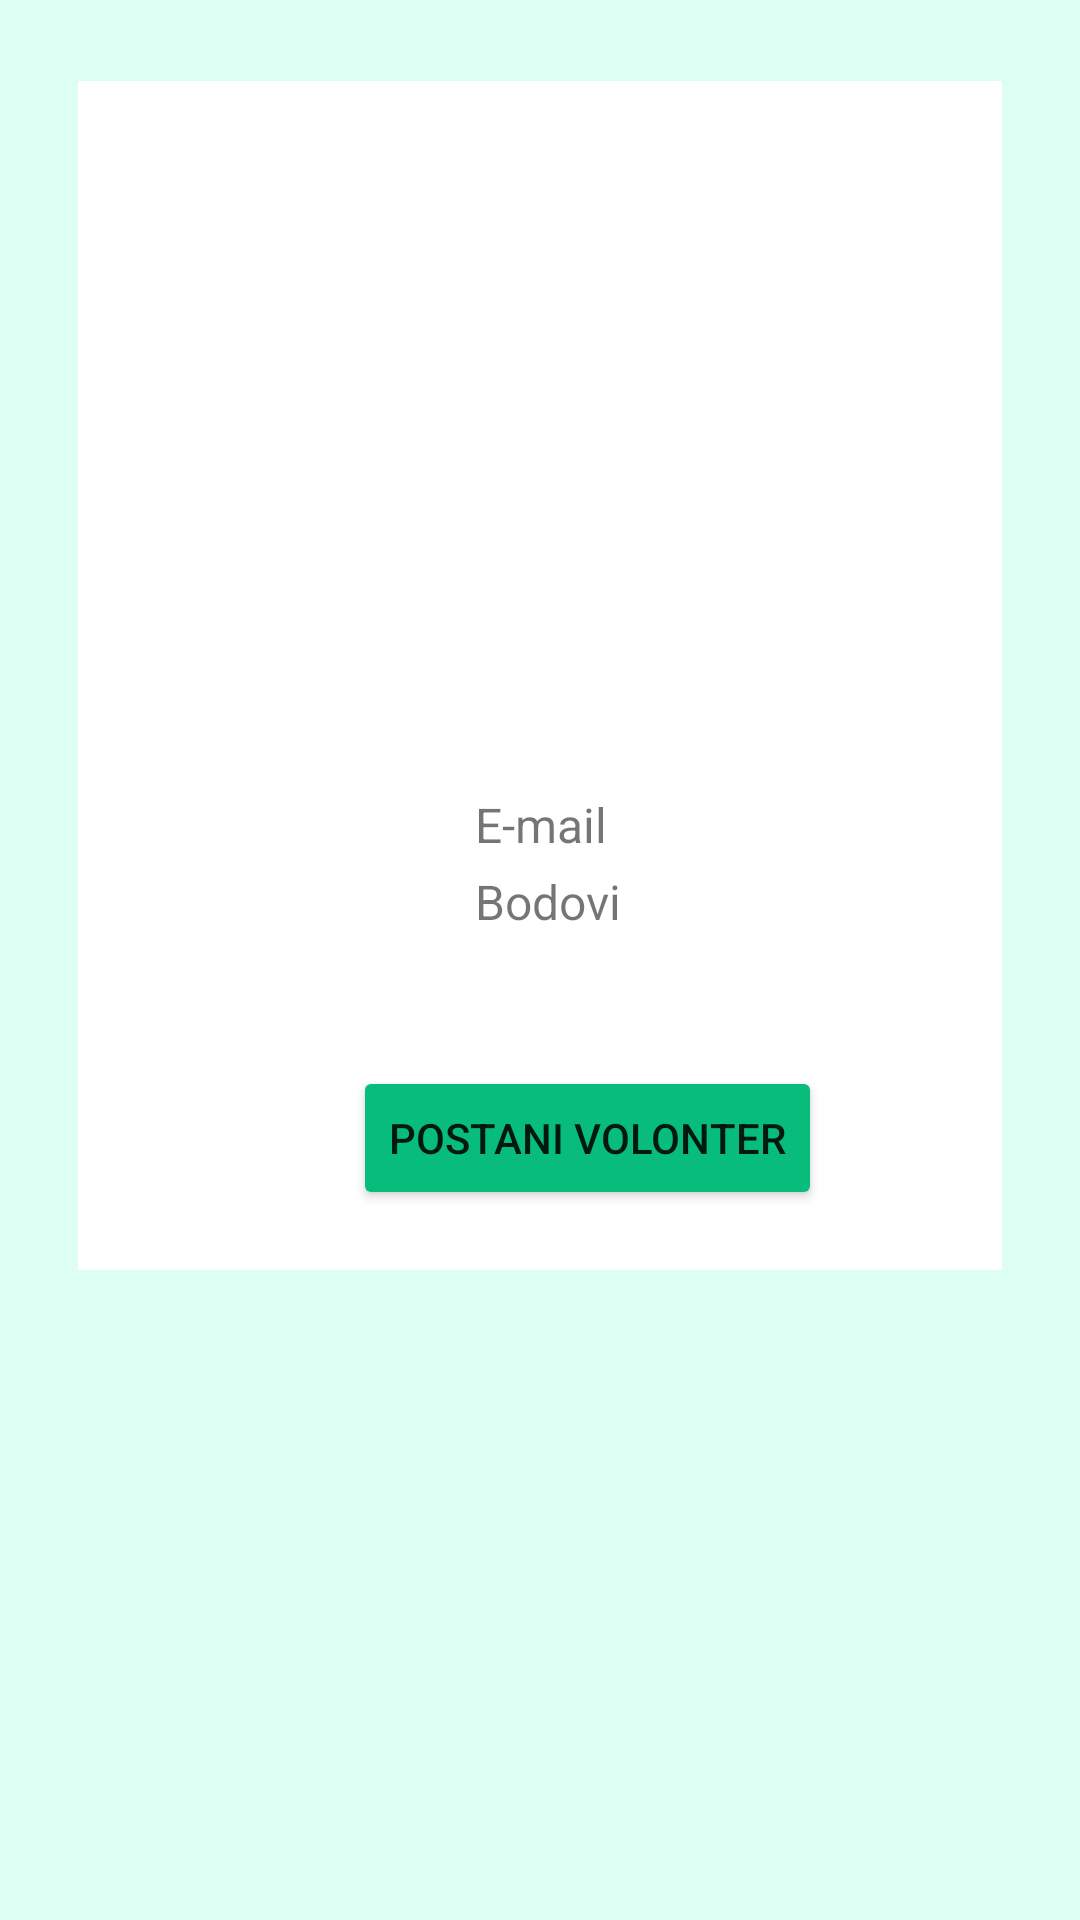

Reconstruct the res/layout file that produces this screen, plus the resources it refers to.
<!-- AndroidManifest.xml: application theme Theme.MyApplication -->
<!-- res/layout/fragment_profile.xml -->
<?xml version="1.0" encoding="utf-8"?>
<LinearLayout xmlns:android="http://schemas.android.com/apk/res/android"
    xmlns:tools="http://schemas.android.com/tools"
    android:layout_width="match_parent"
    android:layout_height="match_parent"
    xmlns:app="http://schemas.android.com/apk/res-auto"
    tools:context=".ProfileFragment"
    android:background="@color/green_light"
    android:orientation="vertical">

    <androidx.cardview.widget.CardView
        android:layout_width="wrap_content"
        android:layout_height="wrap_content"
        android:layout_gravity="center_horizontal"
        android:layout_margin="24dp"
        app:cardUseCompatPadding="true"
        app:cardBackgroundColor="@color/white"
        app:cardElevation="@dimen/spacing_extra_small"
        app:cardCornerRadius="@dimen/spacing_small">

        <LinearLayout
            android:layout_width="300dp"
            android:layout_height="wrap_content"
            android:orientation="vertical"
            android:layout_margin="20dp">

            <ImageView
                android:id="@+id/image_view"
                android:layout_width="170dp"
                android:layout_height="170dp"
                android:layout_gravity="center">
            </ImageView>

            <TextView
                android:id="@+id/name"
                android:layout_width="wrap_content"
                android:layout_height="wrap_content"
                android:layout_gravity="center"
                tools:text="Marina Banov"
                android:textStyle="bold"
                android:textSize="20sp"
                android:layout_marginTop="10dp"
                android:textColor="@color/black"
                />

            <GridLayout
                android:layout_width="wrap_content"
                android:layout_height="wrap_content"
                android:columnCount="2"
                android:rowCount="2"
                android:layout_marginTop="10dp"
                android:layout_marginBottom="10dp"
                android:layout_gravity="center">
                <TextView
                    android:layout_width="wrap_content"
                    android:layout_height="wrap_content"
                    android:text="E-mail"
                    android:layout_marginEnd="15pt"
                    android:textSize="16sp"
                    android:layout_marginBottom="2pt"
                    />
                <TextView
                    android:id="@+id/email_text"
                    android:layout_width="wrap_content"
                    android:layout_height="wrap_content"
                    tools:text="m.banov7@gmail.com"
                    android:textSize="16sp"
                    android:textColor="@color/black"
                    />
                <TextView
                    android:layout_width="wrap_content"
                    android:layout_height="wrap_content"
                    android:text="Bodovi"
                    android:textSize="16sp"
                    />

                <TextView
                    android:id="@+id/points_text"
                    android:layout_width="wrap_content"
                    android:layout_height="wrap_content"
                    tools:text="1500"
                    android:textSize="16sp"
                    android:textColor="@color/black"
                    android:textStyle="bold"
                    />
            </GridLayout>

            <TextView
                android:id="@+id/volunteer_text"
                android:layout_width="match_parent"
                android:layout_height="wrap_content"
                tools:text="@string/volunteer_yes"
                android:textAlignment="center"
                android:layout_marginTop="10dp"
                android:textColor="@color/black"/>

            <Button
                android:id="@+id/volonter_button"
                android:layout_width="wrap_content"
                android:layout_height="wrap_content"
                android:text="@string/volonter"
                android:layout_gravity="center"
                android:backgroundTint="@color/green_dark"
                android:layout_marginTop="5dp"
                />
            <Button
                android:id="@+id/qr_scanner_button"
                android:layout_width="wrap_content"
                android:layout_height="wrap_content"
                android:text="Skeniraj QR kod"
                android:layout_gravity="center"
                android:backgroundTint="@color/green_dark"
                android:layout_marginTop="10dp"
                android:visibility="gone"/>
        </LinearLayout>
    </androidx.cardview.widget.CardView>
</LinearLayout>
<!-- resources referenced by this layout -->
<resources>
  <color name="black">#FF000000</color>
  <color name="green_dark">#FF08BD7C</color>
  <color name="green_light">#FFDDFFF3</color>
  <color name="white">#FFFFFFFF</color>
  <string name="volonter">Postani volonter</string>
  <string name="volunteer_yes">Registriran si kao volonter.\n Hvala ti što doprinosiš zajednici organizirajući čistke i čineći dobro!</string>
  <style name="Theme.MyApplication" parent="Theme.MaterialComponents.DayNight.DarkActionBar">
          <item name="colorPrimary">@color/green</item>
          <item name="colorPrimaryVariant">@color/green_dark</item>
          <item name="colorOnPrimary">@color/white</item>
          <item name="colorSecondary">@color/green</item>
          <item name="colorSecondaryVariant">@color/green_dark</item>
          <item name="colorOnSecondary">@color/black</item>
          <item name="android:statusBarColor" tools:targetApi="l">?attr/colorPrimaryVariant</item>
          <item name="navigationViewStyle">@style/Widget.App.NavigationView</item>
          
      </style>
  <color name="green">#FF00FFA3</color>
  <style name="Widget.App.NavigationView" parent="Widget.MaterialComponents.NavigationView">
          <item name="materialThemeOverlay">@style/ThemeOverlay.App.NavigationView</item>
      </style>
  <style name="ThemeOverlay.App.NavigationView" parent="">
          <item name="colorPrimary">@color/green_dark</item>
      </style>
</resources>
